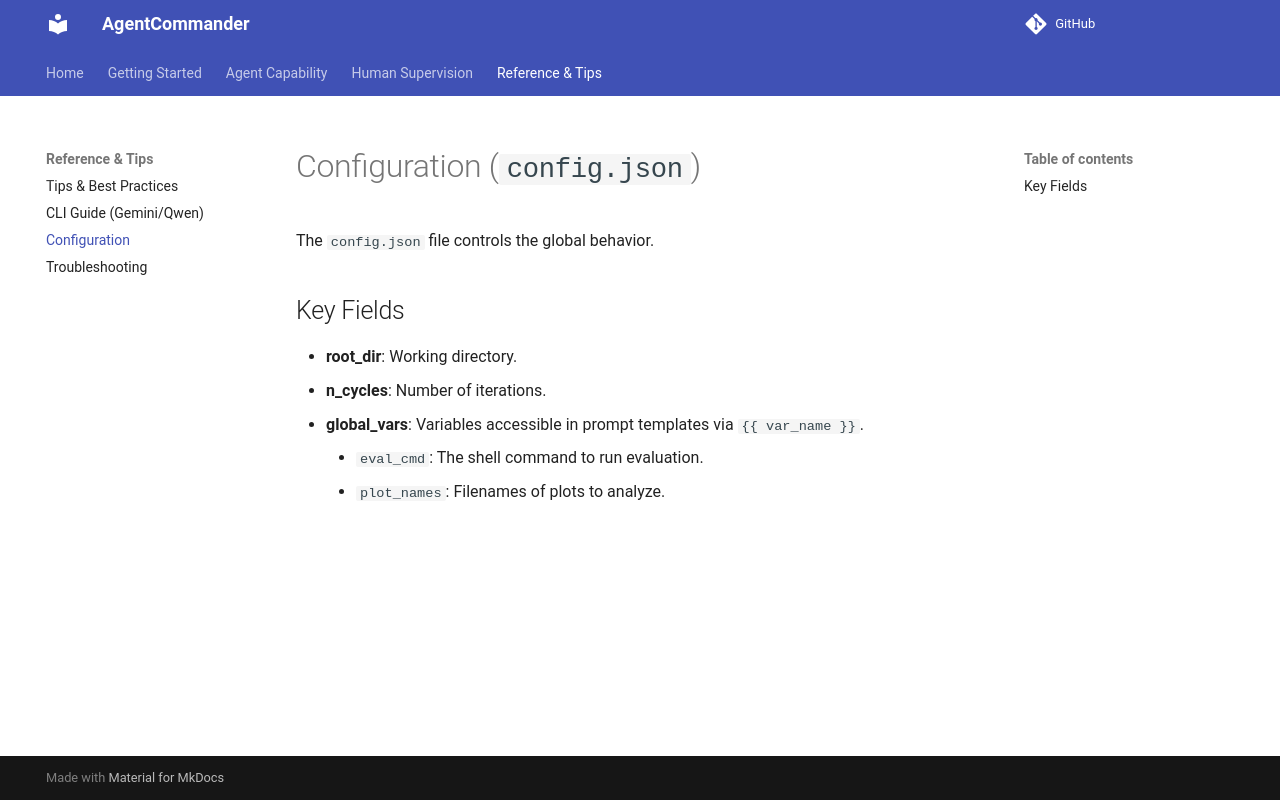

repository: mx-Liu123/AgentCommander · page: reference/configuration/index.html · generator: mkdocs

# Configuration (`config.json`)

The `config.json` file controls the global behavior.

## Key Fields
*   **root_dir**: Working directory.
*   **n_cycles**: Number of iterations.
*   **global_vars**: Variables accessible in prompt templates via `{{ var_name }}`.
    *   `eval_cmd`: The shell command to run evaluation.
    *   `plot_names`: Filenames of plots to analyze.
